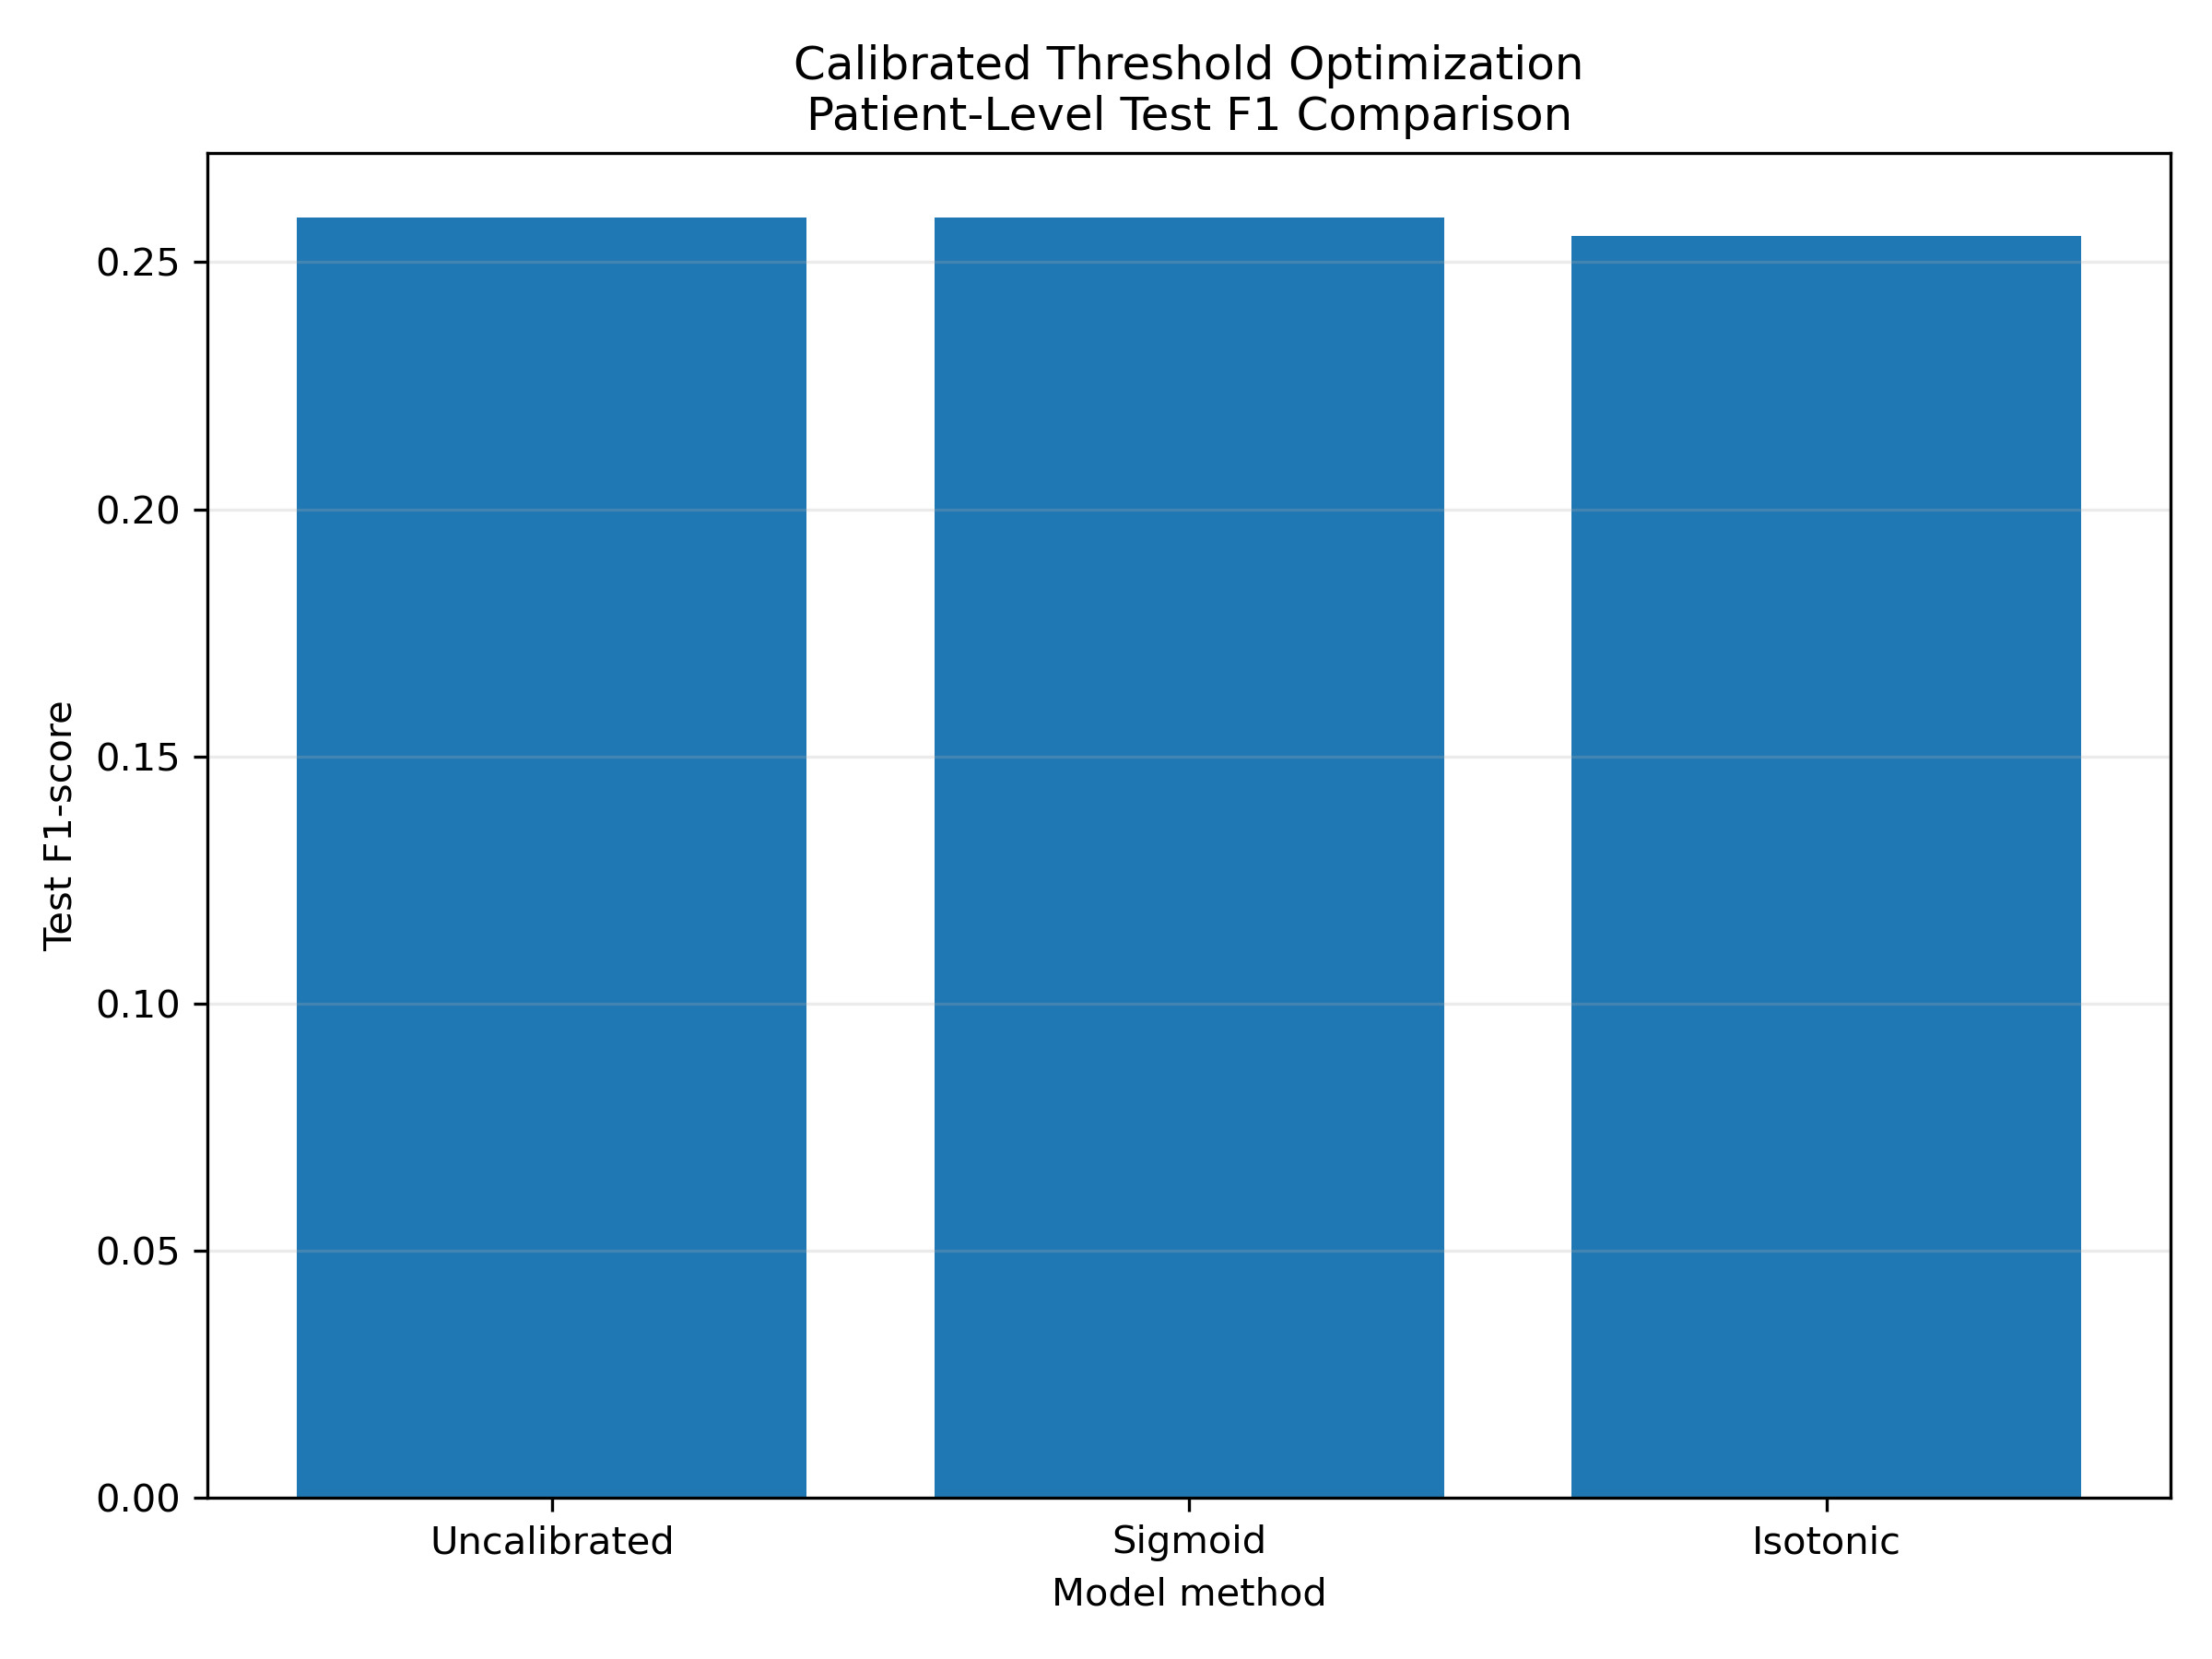

The file beside this chart, header and first rows:
method, threshold, brier_score, log_loss, accuracy, precision, recall, f1, roc_auc, pr_auc, true_negatives, false_positives, false_negatives, true_positives, validation_precision, validation_recall, validation_f1
Uncalibrated, 0.481, 0.214, 0.6193, 0.629, 0.1646, 0.6076, 0.2591, 0.6738, 0.2073, 11370, 6632, 844, 1307, 0.1652, 0.6083, 0.2599
Sigmoid, 0.113, 0.09136, 0.3207, 0.629, 0.1646, 0.6076, 0.2591, 0.6738, 0.2073, 11370, 6632, 844, 1307, 0.1652, 0.6083, 0.2599
Isotonic, 0.1087, 0.09137, 0.3218, 0.5633, 0.156, 0.7011, 0.2552, 0.6727, 0.1945, 9845, 8157, 643, 1508, 0.1487, 0.6798, 0.2441
